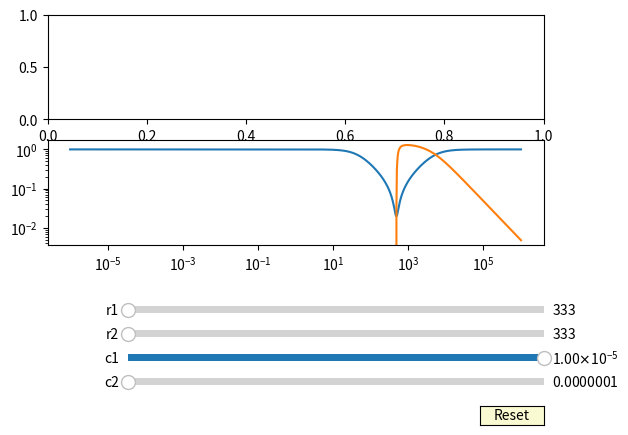

Reproduce this figure in Python.
import numpy as np
import matplotlib as mlpt
import matplotlib.pyplot as plt
import pylab as py
from matplotlib.widgets import Slider, Button, RadioButtons

fig, ax=plt.subplots(2,1)
plt.subplots_adjust( bottom=0.4)
ff=np.logspace(-6,6,1000)
ww=2*np.pi*ff

c2=1e-7
c1=1e-5
r1=330
r2=330

G=(1+ww*1j*c2*(r1+r2)+((1j*ww)**2)*c1*c2*r1*r2)/(1+ww*1j*c2*(r1*(1+c1/c2)+r2)+((1j*ww)**2)*c1*c2*r1*r2)
mod=np.sqrt((G.real)**2+(G.imag)**2)
fi=np.arctan(G.imag/G.real)

l, =plt.loglog(ff, mod)
h, =ax[1].semilogx(ff, fi)

axcolor = 'lightgoldenrodyellow'
axc2 = plt.axes([0.25, 0.1, 0.65, 0.03], facecolor=axcolor)
axc1 = plt.axes([0.25, 0.15, 0.65, 0.03], facecolor=axcolor)
axr2 = plt.axes([0.25, 0.2, 0.65, 0.03], facecolor=axcolor)
axr1 = plt.axes([0.25, 0.25, 0.65, 0.03], facecolor=axcolor)

sc2 = Slider(axc2, 'c2', 1e-7, 1e-4, valinit=c2)
sc1 = Slider(axc1, 'c1', 1e-7, 1e-5, valinit=c1)
sr2 = Slider(axr2, 'r2', 33, 330000, valinit=r2, valstep=10)
sr1 = Slider(axr1, 'r1', 33, 330000, valinit=r1, valstep=10)

def update(val):
    valc1 = sc1.val
    valc2 = sc2.val
    valr1 = sr1.val
    valr2 = sr2.val
    val=(1+ww*1j*valc2*(valr1+valr2)+((1j*ww)**2)*valc1*valc2*valr1*valr2)/(1+ww*1j*valc2*(valr1*(1+valc1/valc2)+valr2)+((1j*ww)**2)*valc1*valc2*valr1*valr2)
    l.set_ydata(np.sqrt((val.real)**2+(val.imag)**2))
    h.set_ydata(np.arctan(val.imag/val.real))
    fig.canvas.draw_idle()

sc1.on_changed(update)
sc2.on_changed(update)
sr1.on_changed(update)
sr2.on_changed(update)


resetax = plt.axes([0.8, 0.025, 0.1, 0.04])
button = Button(resetax, 'Reset', color=axcolor, hovercolor='0.975')


def reset(event):
    sc1.reset()
    sc2.reset()
    sr1.reset()
    sr2.reset()
button.on_clicked(reset)

plt.show()
